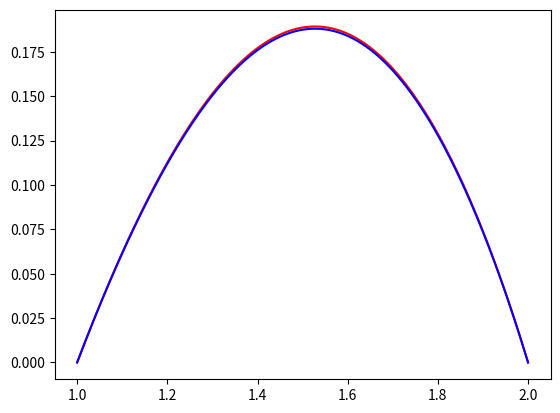

Write the Python code that produced this figure.
import numpy as np
import matplotlib.pyplot as plt


n = 200
distribution = 500

A = np.diag(2 * np.ones(n) * n, 0) + np.diag(-1 * np.ones(n-1) * n, 1) + np.diag(-1 * np.ones(n-1) * n, -1)
f = [((1 + i / n) / n) for i in range(1, n+1)]
α = np.linalg.solve(A, f)

x = np.linspace(1, 2, distribution)
arr = np.zeros(distribution)
for i in range(n):
    middle = 1 + (i + 1) / (n + 1)
    left = middle - 1 / (n + 1)
    right = middle + 1 / (n + 1)
    j = 0
    for distance in x:
        if distance >= left and distance <= middle:
            arr[j] += (distance - left) * n * α[i]
        elif distance > middle and distance <= right:
            arr[j] += (right - distance) * n * α[i]
        j += 1

plt.plot(x, arr, 'r')
plt.plot(x, -x ** 3 / 6 + 7 / 6 * x - 1, color='blue')
plt.show()
